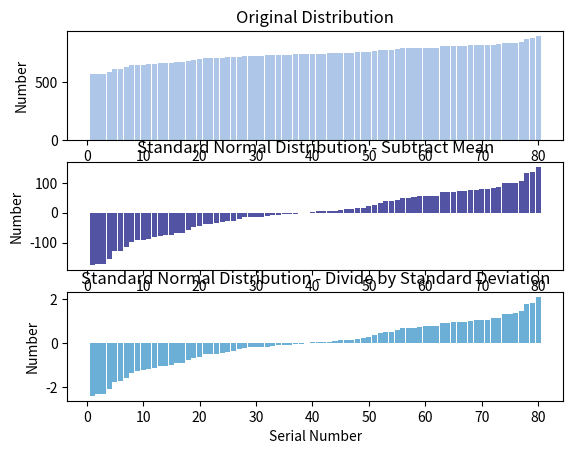

Generate this figure with matplotlib:
"""
StandardNormalDistributionExercise.py
[redacted]

This program is free software: you can redistribute it and/or modify
it under the terms of the GNU Affero General Public License as published
by the Free Software Foundation, either version 3 of the License, or
(at your option) any later version.

This program is distributed in the hope that it will be useful,
but WITHOUT ANY WARRANTY; without even the implied warranty of
MERCHANTABILITY or FITNESS FOR A PARTICULAR PURPOSE.  See the
GNU Affero General Public License for more details.

You should have received a copy of the GNU Affero General Public License
along with this program.  If not, see <https://www.gnu.org/licenses/>.
"""

import numpy as np
from matplotlib import pyplot as plt
import matplotlib as mpl

original_distribution = [567.45, 572.45, 572.45, 589.12, 613.87, 615.78, 628.45, 644.87, 650.45, 652.20, 656.87, 661.45, 666.45, 667.70, 668.95,675.28, 675.78, 685.53, 694.28, 697.62, 705.78, 705.87, 708.12, 711.03, 714.03, 716.03, 722.28, 728.12, 728.70, 729.03, 730.12, 731.95, 735.03, 736.95, 737.37, 738.28, 739.78, 740.62, 743.62, 747.20, 748.20, 748.28, 748.53, 750.03, 752.12, 754.70, 755.03, 758.37, 760.53, 764.03, 769.28, 775.45, 781.20, 781.70, 785.62, 792.78, 793.37, 795.28, 797.62, 798.95, 799.70, 799.95, 810.87, 811.53, 813.62, 814.03, 814.78, 817.87, 818.87, 820.70, 821.12, 825.62, 828.62, 841.45, 842.03, 842.87, 849.62, 874.70, 878.78, 897.45]

original_mean = np.mean(original_distribution)
original_stdev = np.std(original_distribution)
temp_distribution = original_distribution - original_mean
converted_standard_normal_distribution = temp_distribution / original_stdev

print('Original Distribution - Mean and Standard Deviation:                                     {:.2f}, {:.2f}'.format(original_mean, original_stdev))
print('Temporary Distribution (Subtract Mean) - Mean and Standard Deviation:                      {:.2f}, {:.2f}'.format(np.mean(temp_distribution), np.std(temp_distribution)))
print('Standard Normal Distribution (Divide by Standard Deviation) - Mean and Standard Deviation: {:.2f}, {:.2f}'.format(np.mean(converted_standard_normal_distribution), np.std(converted_standard_normal_distribution)))

plt.figure()

plt.subplot(311)
cmap = mpl.cm.get_cmap('tab20')
plt.bar(range(1, len(original_distribution) + 1), original_distribution, width=0.9, label='Original Distribution', color=cmap(1))
plt.title('Original Distribution')
plt.xlabel('Serial Number')
plt.ylabel('Number')

plt.subplot(312)
cmap = mpl.cm.get_cmap('tab20b')
plt.bar(range(1, len(temp_distribution) + 1), temp_distribution, width=0.9, label='Temporary Distribution', color=cmap(1))
plt.title('Standard Normal Distribution - Subtract Mean')
plt.xlabel('Serial Number')
plt.ylabel('Number')

plt.subplot(313)
cmap = mpl.cm.get_cmap('tab20c')
plt.bar(range(1, len(converted_standard_normal_distribution) + 1), converted_standard_normal_distribution, width=0.9, label='Standard Normal Distribution', color=cmap(1))
plt.title('Standard Normal Distribution - Divide by Standard Deviation')
plt.xlabel('Serial Number')
plt.ylabel('Number')

plt.show()
